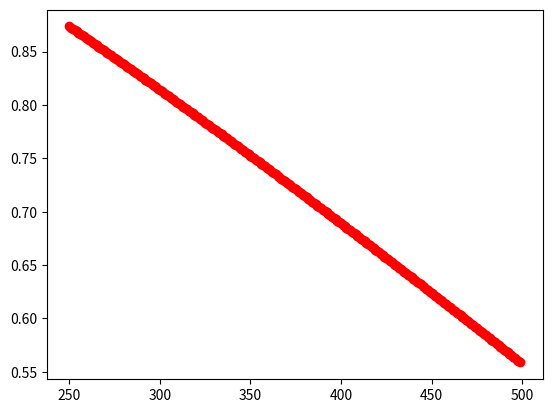

Write Python code to recreate this figure.
import math
import matplotlib.pyplot as plt
x_list = range(250, 500)
k_const = 8.6*(10**(-5)) #eV
q = 1 #e
def n_i(temperature):
    return (5.2*(10**(15))*(temperature**(1.5))*math.exp(-1.1/(2*k_const*temperature)))


NAND = 8*10**(16)*1.4*10**(17)
const_part = (k_const/q)
y_list = [const_part*T*math.log(NAND/(n_i(T)**2))/math.log(math.e) for T in x_list]

plt.plot(x_list, y_list, 'ro')
plt.show()
print(f"{x_list[50]}, {y_list[50]}")
